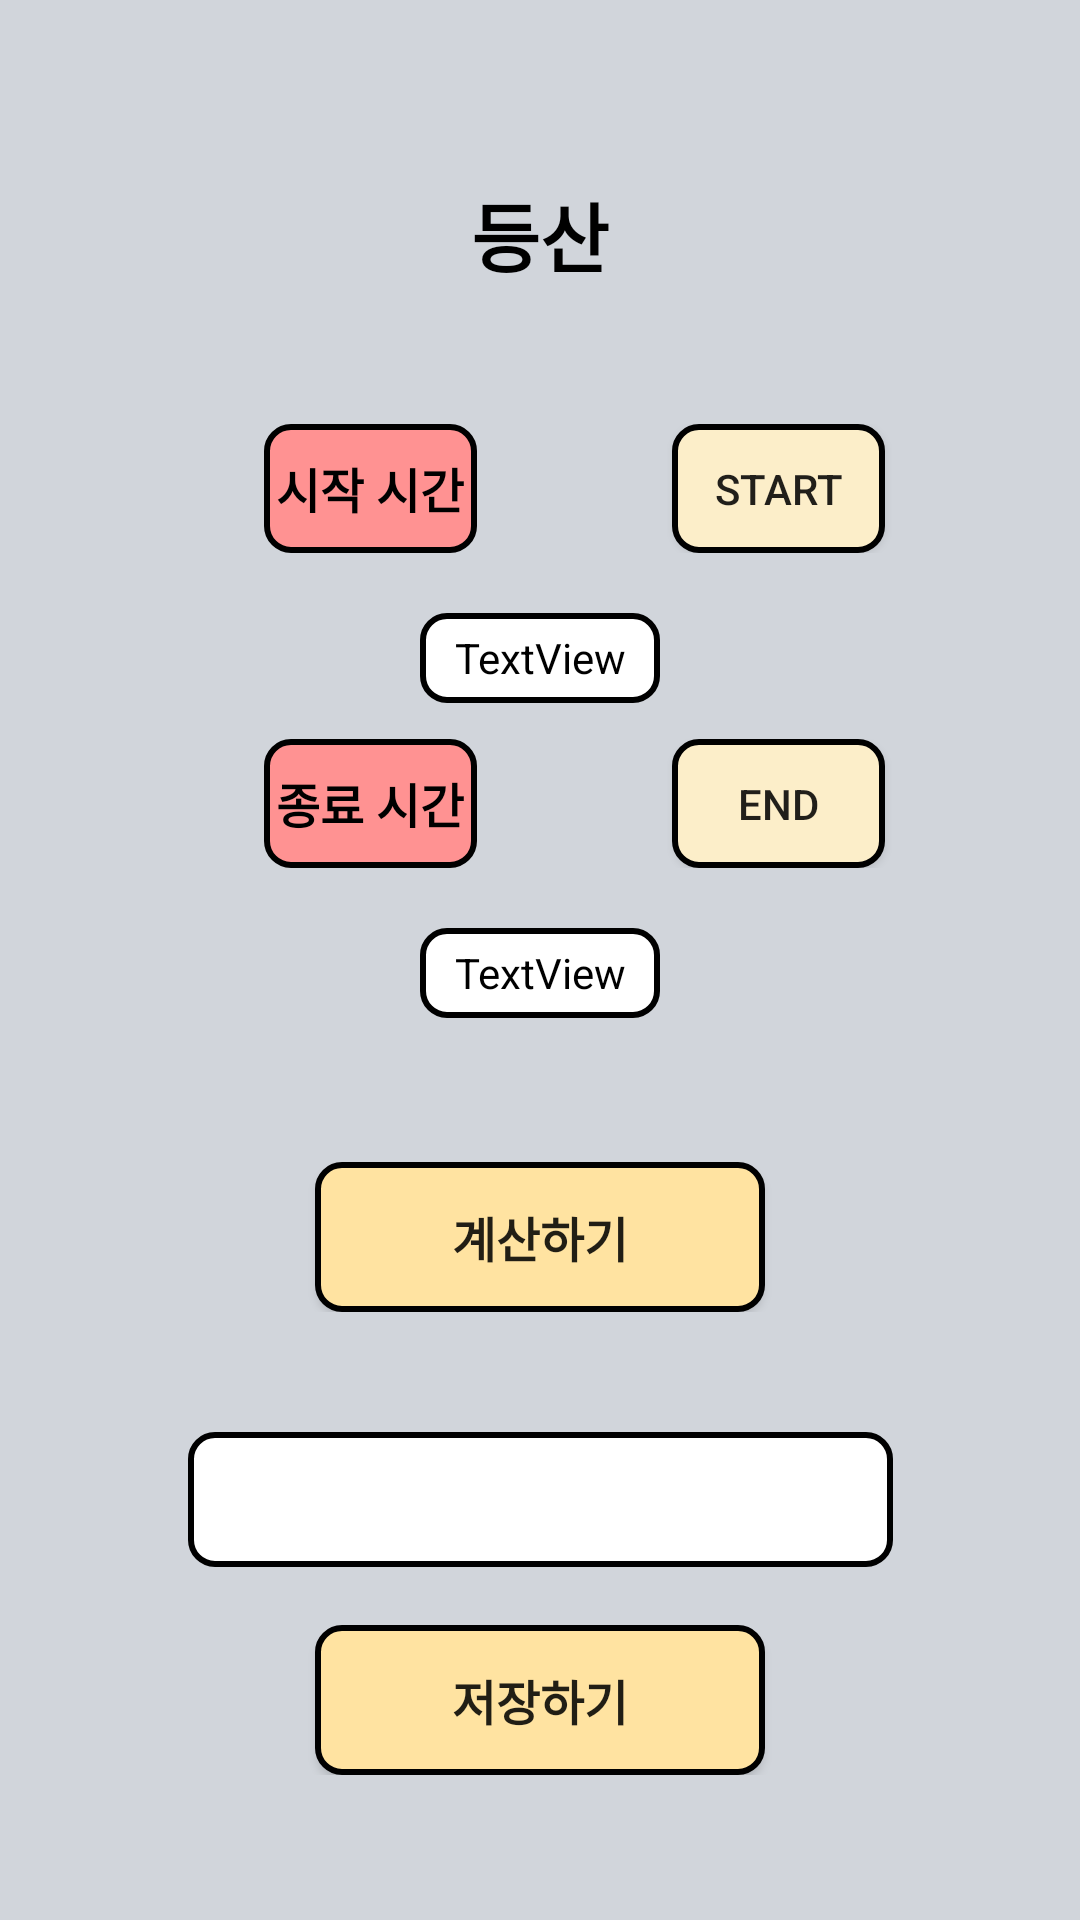

The Android layout XML behind this screen, and the referenced resources:
<!-- AndroidManifest.xml: application theme Theme.Healindary -->
<!-- res/layout/aerobic_climbing.xml -->
<?xml version="1.0" encoding="utf-8"?>
<androidx.constraintlayout.widget.ConstraintLayout xmlns:android="http://schemas.android.com/apk/res/android"
    xmlns:app="http://schemas.android.com/apk/res-auto"
    xmlns:tools="http://schemas.android.com/tools"
    android:id="@+id/tp"
    android:layout_width="match_parent"
    android:layout_height="match_parent"
    android:background="#d1d5db"
    tools:context=".MainActivity">


    <androidx.constraintlayout.widget.ConstraintLayout
        android:id="@+id/constraintLayout2"
        android:layout_width="match_parent"
        android:layout_height="wrap_content"
        android:layout_marginTop="45dp"
        app:layout_constraintEnd_toEndOf="parent"
        app:layout_constraintHorizontal_bias="1.0"
        app:layout_constraintStart_toStartOf="parent"
        app:layout_constraintTop_toBottomOf="@+id/constraintLayout">

        <TextView
            android:id="@+id/starttime_text"
            android:layout_width="71dp"
            android:layout_height="43dp"
            android:layout_marginStart="88dp"
            android:background="@drawable/roundred"
            android:gravity="center"
            android:text="시작 시간"
            android:textAlignment="gravity"
            android:textColor="@color/black"
            android:textSize="16sp"
            android:textStyle="bold"
            app:layout_constraintBottom_toBottomOf="parent"
            app:layout_constraintStart_toStartOf="parent"
            app:layout_constraintTop_toTopOf="parent"
            app:layout_constraintVertical_bias="0.0" />

        <Button
            android:id="@+id/a_c_start_btn"
            android:layout_width="71dp"
            android:layout_height="43dp"
            android:background="@drawable/roundyellow2"
            android:text="start"
            app:layout_constraintBottom_toBottomOf="parent"
            app:layout_constraintEnd_toEndOf="parent"
            app:layout_constraintHorizontal_bias="0.5"
            app:layout_constraintStart_toEndOf="@+id/starttime_text"
            app:layout_constraintTop_toTopOf="parent"
            app:layout_constraintVertical_bias="0.0" />

    </androidx.constraintlayout.widget.ConstraintLayout>

    <androidx.constraintlayout.widget.ConstraintLayout
        android:id="@+id/constraintLayout"
        android:layout_width="match_parent"
        android:layout_height="wrap_content"
        android:layout_marginTop="60dp"
        app:layout_constraintEnd_toEndOf="parent"
        app:layout_constraintStart_toStartOf="parent"
        app:layout_constraintTop_toTopOf="parent">

        <TextView
            android:id="@+id/a_climbing_text"
            android:layout_width="wrap_content"
            android:layout_height="wrap_content"
            android:text="등산"
            android:textAlignment="center"
            android:textColor="@color/black"
            android:textSize="25sp"
            android:textStyle="bold"
            app:layout_constraintBottom_toBottomOf="parent"
            app:layout_constraintEnd_toEndOf="parent"
            app:layout_constraintStart_toStartOf="parent"
            app:layout_constraintTop_toTopOf="parent"
            tools:layout_editor_absoluteX="59dp"
            tools:layout_editor_absoluteY="25dp" />
    </androidx.constraintlayout.widget.ConstraintLayout>

    <androidx.constraintlayout.widget.ConstraintLayout
        android:id="@+id/constraintLayout3"
        android:layout_width="match_parent"
        android:layout_height="wrap_content"
        android:layout_marginTop="12dp"
        app:layout_constraintEnd_toEndOf="parent"
        app:layout_constraintHorizontal_bias="0.0"
        app:layout_constraintStart_toStartOf="parent"
        app:layout_constraintTop_toBottomOf="@+id/constraintLayout30">

        <TextView
            android:id="@+id/endtime_text"

            android:layout_width="71dp"
            android:layout_height="43dp"
            android:layout_marginStart="88dp"
            android:background="@drawable/roundred"
            android:gravity="center"
            android:text="종료 시간"
            android:textAlignment="gravity"
            android:textColor="@color/black"
            android:textSize="16sp"
            android:textStyle="bold"
            app:layout_constraintBottom_toBottomOf="parent"
            app:layout_constraintStart_toStartOf="parent"
            app:layout_constraintTop_toTopOf="parent"
            app:layout_constraintVertical_bias="0.0" />

        <Button
            android:id="@+id/a_c_end_btn"
            android:layout_width="71dp"
            android:layout_height="43dp"
            android:text="END"
            android:background="@drawable/roundyellow2"
            app:layout_constraintBottom_toBottomOf="parent"
            app:layout_constraintEnd_toEndOf="parent"
            app:layout_constraintHorizontal_bias="0.5"
            app:layout_constraintStart_toEndOf="@+id/endtime_text"
            app:layout_constraintTop_toTopOf="parent"
            app:layout_constraintVertical_bias="0.0" />
    </androidx.constraintlayout.widget.ConstraintLayout>

    <androidx.constraintlayout.widget.ConstraintLayout
        android:id="@+id/constraintLayout4"
        android:layout_width="match_parent"
        android:layout_height="wrap_content"
        android:layout_marginTop="48dp"
        app:layout_constraintEnd_toEndOf="parent"
        app:layout_constraintHorizontal_bias="0.0"
        app:layout_constraintStart_toStartOf="parent"
        app:layout_constraintTop_toBottomOf="@+id/constraintLayout31">

        <Button
            android:id="@+id/climbing_calcurlate_btn"
            android:layout_width="150dp"
            android:layout_height="50dp"
            android:background="@drawable/roundyellow1"
            android:text="계산하기"
            android:textSize="16sp"
            android:textStyle="bold"
            app:layout_constraintBottom_toBottomOf="parent"
            app:layout_constraintEnd_toEndOf="parent"
            app:layout_constraintStart_toStartOf="parent"
            app:layout_constraintTop_toTopOf="parent"
            tools:layout_editor_absoluteX="130dp"
            tools:layout_editor_absoluteY="3dp" />
    </androidx.constraintlayout.widget.ConstraintLayout>

    <androidx.constraintlayout.widget.ConstraintLayout
        android:id="@+id/constraintLayout25"
        android:layout_width="match_parent"
        android:layout_height="wrap_content"
        android:layout_marginTop="40dp"
        app:layout_constraintEnd_toEndOf="parent"
        app:layout_constraintHorizontal_bias="0.0"
        app:layout_constraintStart_toStartOf="parent"
        app:layout_constraintTop_toBottomOf="@+id/constraintLayout4">

        <TextView
            android:id="@+id/climbing_calory"
            android:layout_width="235dp"
            android:layout_height="45dp"
            android:background="@drawable/roundwhite"
            android:ems="10"
            android:gravity="center"
            android:textAlignment="gravity"
            android:textColor="@color/black"
            android:textSize="16sp"
            app:layout_constraintBottom_toBottomOf="parent"
            app:layout_constraintEnd_toEndOf="parent"
            app:layout_constraintStart_toStartOf="parent"
            app:layout_constraintTop_toTopOf="parent"
            app:layout_constraintVertical_bias="0.0"
            tools:ignore="TouchTargetSizeCheck,TouchTargetSizeCheck" />
    </androidx.constraintlayout.widget.ConstraintLayout>

    <androidx.constraintlayout.widget.ConstraintLayout
        android:layout_width="match_parent"
        android:layout_height="wrap_content"
        app:layout_constraintBottom_toBottomOf="parent"
        app:layout_constraintEnd_toEndOf="parent"
        app:layout_constraintHorizontal_bias="0.0"
        app:layout_constraintStart_toStartOf="parent"
        app:layout_constraintTop_toBottomOf="@+id/constraintLayout25"
        app:layout_constraintVertical_bias="0.285">

        <Button
            android:id="@+id/climbing_save_btn"
            android:layout_width="150dp"
            android:layout_height="50dp"
            android:background="@drawable/roundyellow1"
            android:text="저장하기"
            android:textSize="16sp"
            android:textStyle="bold"
            app:layout_constraintBottom_toBottomOf="parent"
            app:layout_constraintEnd_toEndOf="parent"
            app:layout_constraintStart_toStartOf="parent"
            app:layout_constraintTop_toTopOf="parent" />

    </androidx.constraintlayout.widget.ConstraintLayout>

    <androidx.constraintlayout.widget.ConstraintLayout
        android:id="@+id/constraintLayout30"
        android:layout_width="match_parent"
        android:layout_height="wrap_content"
        android:layout_marginTop="20dp"
        app:layout_constraintEnd_toEndOf="parent"
        app:layout_constraintStart_toStartOf="parent"
        app:layout_constraintTop_toBottomOf="@+id/constraintLayout2">

        <TextView
            android:id="@+id/a_c_time_txt"
            android:layout_width="80dp"
            android:layout_height="30dp"
            android:background="@drawable/roundwhite"
            android:gravity="center"
            android:text="TextView"
            android:textAlignment="gravity"
            android:textColor="@color/black"
            app:layout_constraintBottom_toBottomOf="parent"
            app:layout_constraintEnd_toEndOf="parent"
            app:layout_constraintStart_toStartOf="parent"
            app:layout_constraintTop_toTopOf="parent" />
    </androidx.constraintlayout.widget.ConstraintLayout>

    <androidx.constraintlayout.widget.ConstraintLayout
        android:id="@+id/constraintLayout31"
        android:layout_width="match_parent"
        android:layout_height="wrap_content"
        android:layout_marginTop="20dp"
        app:layout_constraintEnd_toEndOf="parent"
        app:layout_constraintHorizontal_bias="0.0"
        app:layout_constraintStart_toStartOf="parent"
        app:layout_constraintTop_toBottomOf="@+id/constraintLayout3">

        <TextView
            android:id="@+id/a_c_time1_txt"
            android:layout_width="80dp"
            android:layout_height="30dp"
            android:background="@drawable/roundwhite"
            android:gravity="center"
            android:text="TextView"
            android:textAlignment="gravity"
            android:textColor="@color/black"
            app:layout_constraintBottom_toBottomOf="parent"
            app:layout_constraintEnd_toEndOf="parent"
            app:layout_constraintStart_toStartOf="parent"
            app:layout_constraintTop_toTopOf="parent" />
    </androidx.constraintlayout.widget.ConstraintLayout>


</androidx.constraintlayout.widget.ConstraintLayout>
<!-- resources referenced by this layout -->
<resources>
  <color name="black">#FF000000</color>
  <!-- drawable roundred (drawable) -->
  <?xml version="1.0" encoding="utf-8"?>
  <shape xmlns:android="http://schemas.android.com/apk/res/android"
      android:padding="10dp"
      android:shape="rectangle" >
      <solid android:color="@color/red" />
      <corners
          android:bottomLeftRadius="8dp"
          android:bottomRightRadius="8dp"
          android:topLeftRadius="8dp"
          android:topRightRadius="8dp" />
      <stroke
          android:width="2dp"
          android:color="@color/black" />
  </shape>
  <!-- drawable roundwhite (drawable) -->
  <?xml version="1.0" encoding="utf-8"?>
  <shape xmlns:android="http://schemas.android.com/apk/res/android"
      android:padding="10dp"
      android:shape="rectangle" >
      <solid android:color="@color/white" />
      <corners
          android:bottomLeftRadius="8dp"
          android:bottomRightRadius="8dp"
          android:topLeftRadius="8dp"
          android:topRightRadius="8dp" />
      <stroke
          android:width="2dp"
          android:color="@color/black" />
  </shape>
  <!-- drawable roundyellow1 (drawable) -->
  <?xml version="1.0" encoding="utf-8"?>
  <shape xmlns:android="http://schemas.android.com/apk/res/android"
      android:padding="10dp"
      android:shape="rectangle" >
      <solid android:color="@color/yellow1" />
      <corners
          android:bottomLeftRadius="8dp"
          android:bottomRightRadius="8dp"
          android:topLeftRadius="8dp"
          android:topRightRadius="8dp" />
      <stroke
          android:width="2dp"
          android:color="@color/black" />
  </shape>
  <!-- drawable roundyellow2 (drawable-v24) -->
  <?xml version="1.0" encoding="utf-8"?>
  <shape xmlns:android="http://schemas.android.com/apk/res/android"
      android:padding="10dp"
      android:shape="rectangle" >
      <solid android:color="@color/yellow2" />
      <corners
          android:bottomLeftRadius="8dp"
          android:bottomRightRadius="8dp"
          android:topLeftRadius="8dp"
          android:topRightRadius="8dp" />
      <stroke
          android:width="2dp"
          android:color="@color/black" />
  </shape>
  <style name="Theme.Healindary" parent="Theme.AppCompat.Light">
          
          <item name="colorPrimary">@color/purple_500</item>
          <item name="colorPrimaryVariant">@color/purple_700</item>
          <item name="colorOnPrimary">@color/white</item>
          
          <item name="colorSecondary">@color/teal_200</item>
          <item name="colorSecondaryVariant">@color/teal_700</item>
          <item name="colorOnSecondary">@color/black</item>
          
          <item name="android:statusBarColor" tools:targetApi="l">?attr/colorPrimaryVariant</item>
          
      </style>
  <color name="red">#FF9292</color>
  <color name="white">#FFFFFFFF</color>
  <color name="yellow1">#FFE3A1</color>
  <color name="yellow2">#FCEEC9</color>
  <color name="purple_500">#FF6200EE</color>
  <color name="purple_700">#FF3700B3</color>
  <color name="teal_200">#FF03DAC5</color>
  <color name="teal_700">#FF018786</color>
</resources>
